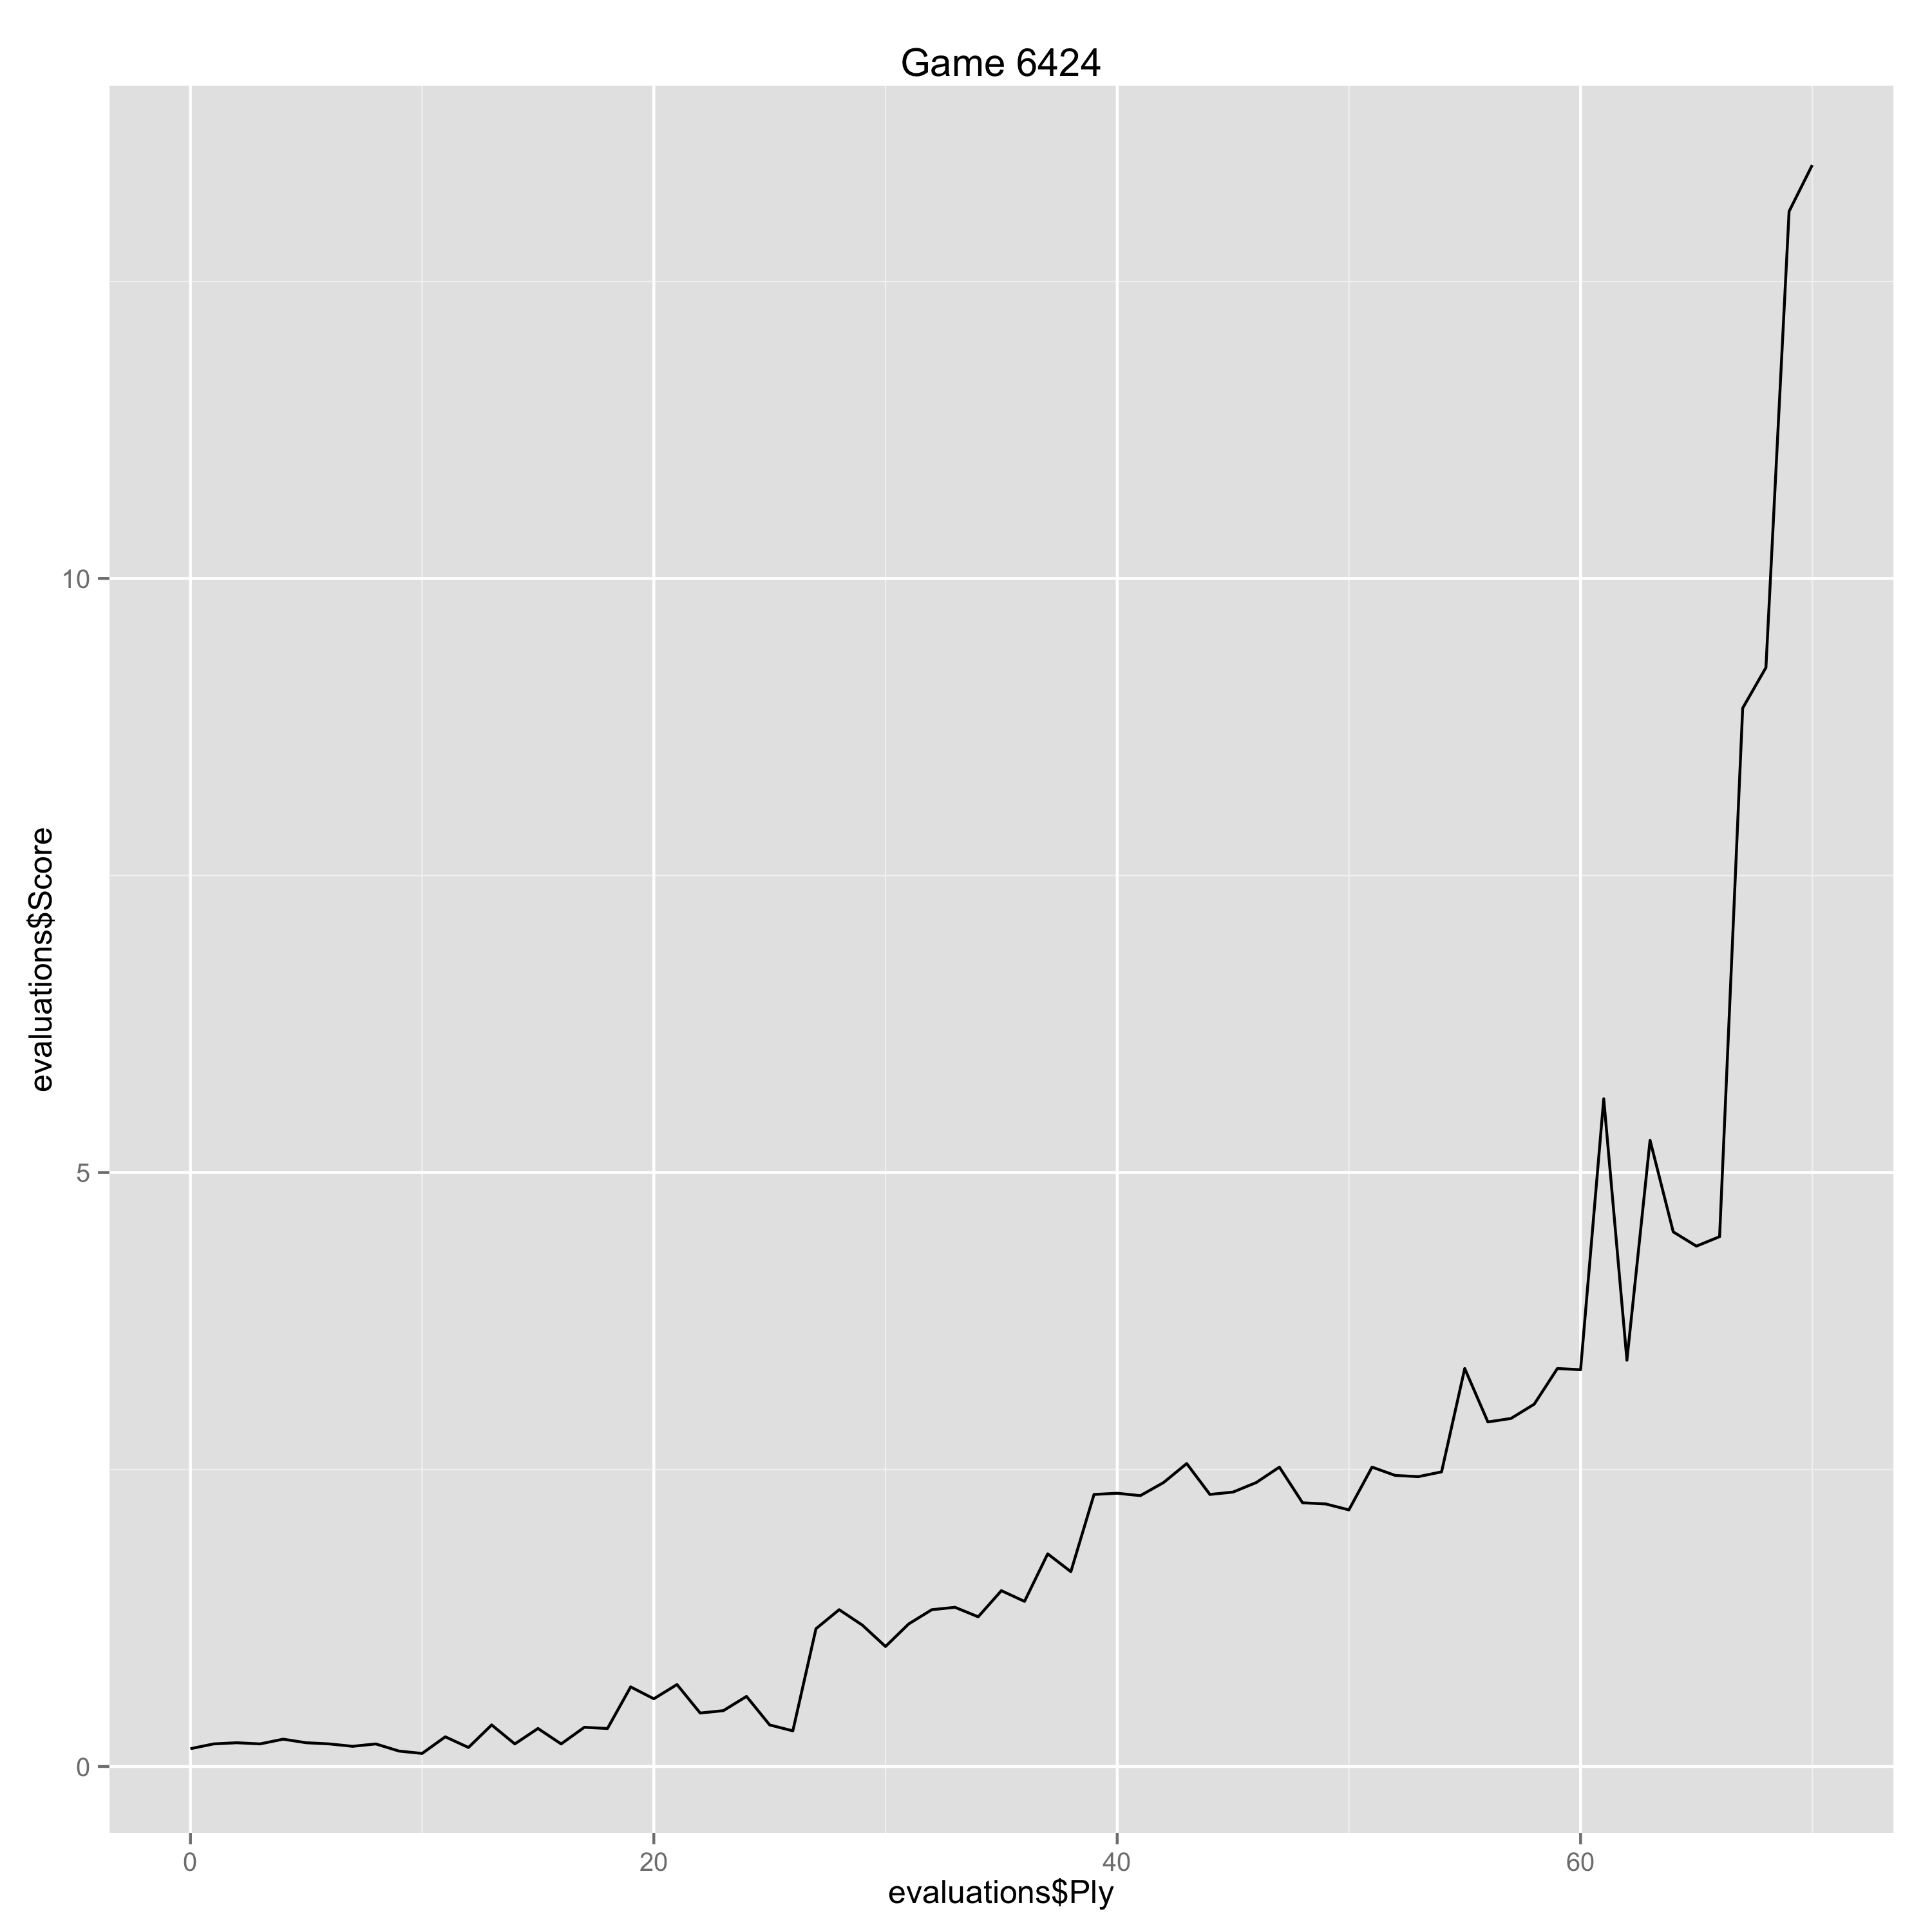

Data behind this chart, as committed beside it:
Ply, Move, White, Black, Score, Eval, Comment
0, [1], d4, , 0.15, 0.15, 
1, [1], , Nf6, 0.19, -0.04, 
2, [2], c4, , 0.2, 0.01, 
3, [2], , e6, 0.19, 0.01, 
4, [3], Nf3, , 0.23, 0.04, 
5, [3], , d5, 0.2, 0.03, 
6, [4], Nc3, , 0.19, -0.01, 
7, [4], , Be7, 0.17, 0.02, 
8, [5], Bg5, , 0.19, 0.02, 
9, [5], , O-O, 0.13, 0.06, 
10, [6], e3, , 0.11, -0.02, 
11, [6], , Nbd7, 0.25, -0.14, 
12, [7], Rc1, , 0.16, -0.09, 
13, [7], , Re8, 0.35, -0.19, 
14, [8], a3, , 0.19, -0.16, 
15, [8], , a6, 0.32, -0.13, 
16, [9], Qc2, , 0.19, -0.13, 
17, [9], , dxc4, 0.33, -0.14, 
18, [10], Bxc4, , 0.32, -0.01, 
19, [10], , c5, 0.67, -0.35, 
20, [11], dxc5, , 0.57, -0.1, 
21, [11], , Nxc5, 0.69, -0.12, 
22, [12], O-O, , 0.45, -0.24, 
23, [12], , b5, 0.47, -0.02, 
24, [13], Rfd1, , 0.59, 0.12, 
25, [13], , Qb6, 0.35, 0.24, 
26, [14], Be2, , 0.3, -0.05, 
27, [14], , Rxe7, 1.16, -0.86, 
28, [15], a5, , 1.32, 0.16, 
29, [15], , Qb8, 1.19, 0.13, 
30, [16], Nfd2, , 1.01, -0.18, 
31, [16], , Ne5, 1.2, -0.19, 
32, [17], Nc5, , 1.32, 0.12, 
33, [17], , Bb7, 1.34, -0.02, 
34, [18], Ndb3, , 1.26, -0.08, 
35, [18], , h6, 1.48, -0.22, 
36, [19], Qd2, , 1.39, -0.09, 
37, [19], , Nd7, 1.79, -0.4, 
38, [20], e4, , 1.64, -0.15, 
39, [20], , Nf4, 2.29, -0.65, 
40, [21], Bf1, , 2.3, 0.01, 
41, [21], , Nf6, 2.28, 0.02, 
42, [22], f3, , 2.39, 0.11, 
43, [22], , Bc8, 2.55, -0.16, 
44, [23], Rc4, , 2.29, -0.26, 
45, [23], , Ng6, 2.31, -0.02, 
46, [24], Rxb4, , 2.39, 0.08, 
47, [24], , Qe5, 2.52, -0.13, 
48, [25], Qd4, , 2.22, -0.3, 
49, [25], , Qg5, 2.21, 0.01, 
50, [26], Qd2, , 2.16, -0.05, 
51, [26], , Qe5, 2.52, -0.36, 
52, [27], Rd4, , 2.45, -0.07, 
53, [27], , Kh7, 2.44, 0.01, 
54, [28], Rd8, , 2.48, 0.04, 
55, [28], , Ne8, 3.35, -0.87, 
56, [29], Qc3, , 2.9, -0.45, 
57, [29], , Qg5, 2.93, -0.03, 
58, [30], Qd2, , 3.05, 0.12, 
59, [30], , Qe5, 3.35, -0.3, 
... 11 more rows
